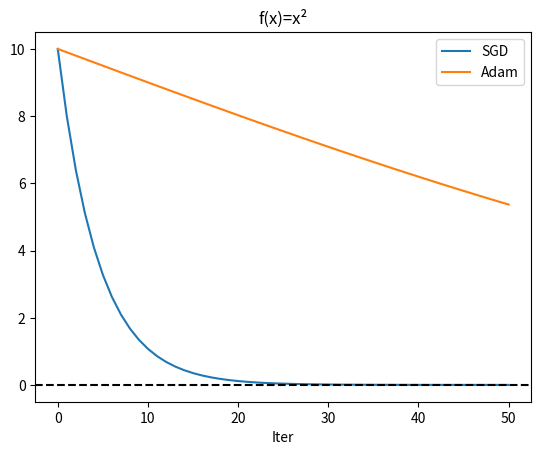

Write Python code to recreate this figure.
import numpy as np

class SGD:
    def __init__(self,lr): self.lr=lr
    def update(self,p,g): return p-self.lr*g

class Adam:
    def __init__(self,lr,b1=.9,b2=.999,eps=1e-8):
        self.lr,self.b1,self.b2,self.eps,self.m,self.v,self.t=lr,b1,b2,eps,0.,0.,0
    def update(self,p,g):
        self.t+=1; self.m=self.b1*self.m+(1-self.b1)*g; self.v=self.b2*self.v+(1-self.b2)*g**2
        mh=self.m/(1-self.b1**self.t); vh=self.v/(1-self.b2**self.t)
        return p-self.lr*mh/(np.sqrt(vh)+self.eps)

for name,opt in [('SGD',SGD(.1)),('Adam',Adam(.1))]:
    x=10.; xs=[x]
    for _ in range(50): x=opt.update(x,2*x); xs.append(x)
    print(f'{name}: final x={xs[-1]:.6f}')

import matplotlib.pyplot as plt
for name,lr in [('SGD',.1),('Adam',.1)]:
    opt=SGD(lr) if name=='SGD' else Adam(lr)
    x=10.; xs=[x]
    for _ in range(50): x=opt.update(x,2*x); xs.append(x)
    plt.plot(xs,label=name)
plt.axhline(0,c='k',ls='--'); plt.xlabel('Iter'); plt.title('f(x)=x²'); plt.legend(); plt.show()
